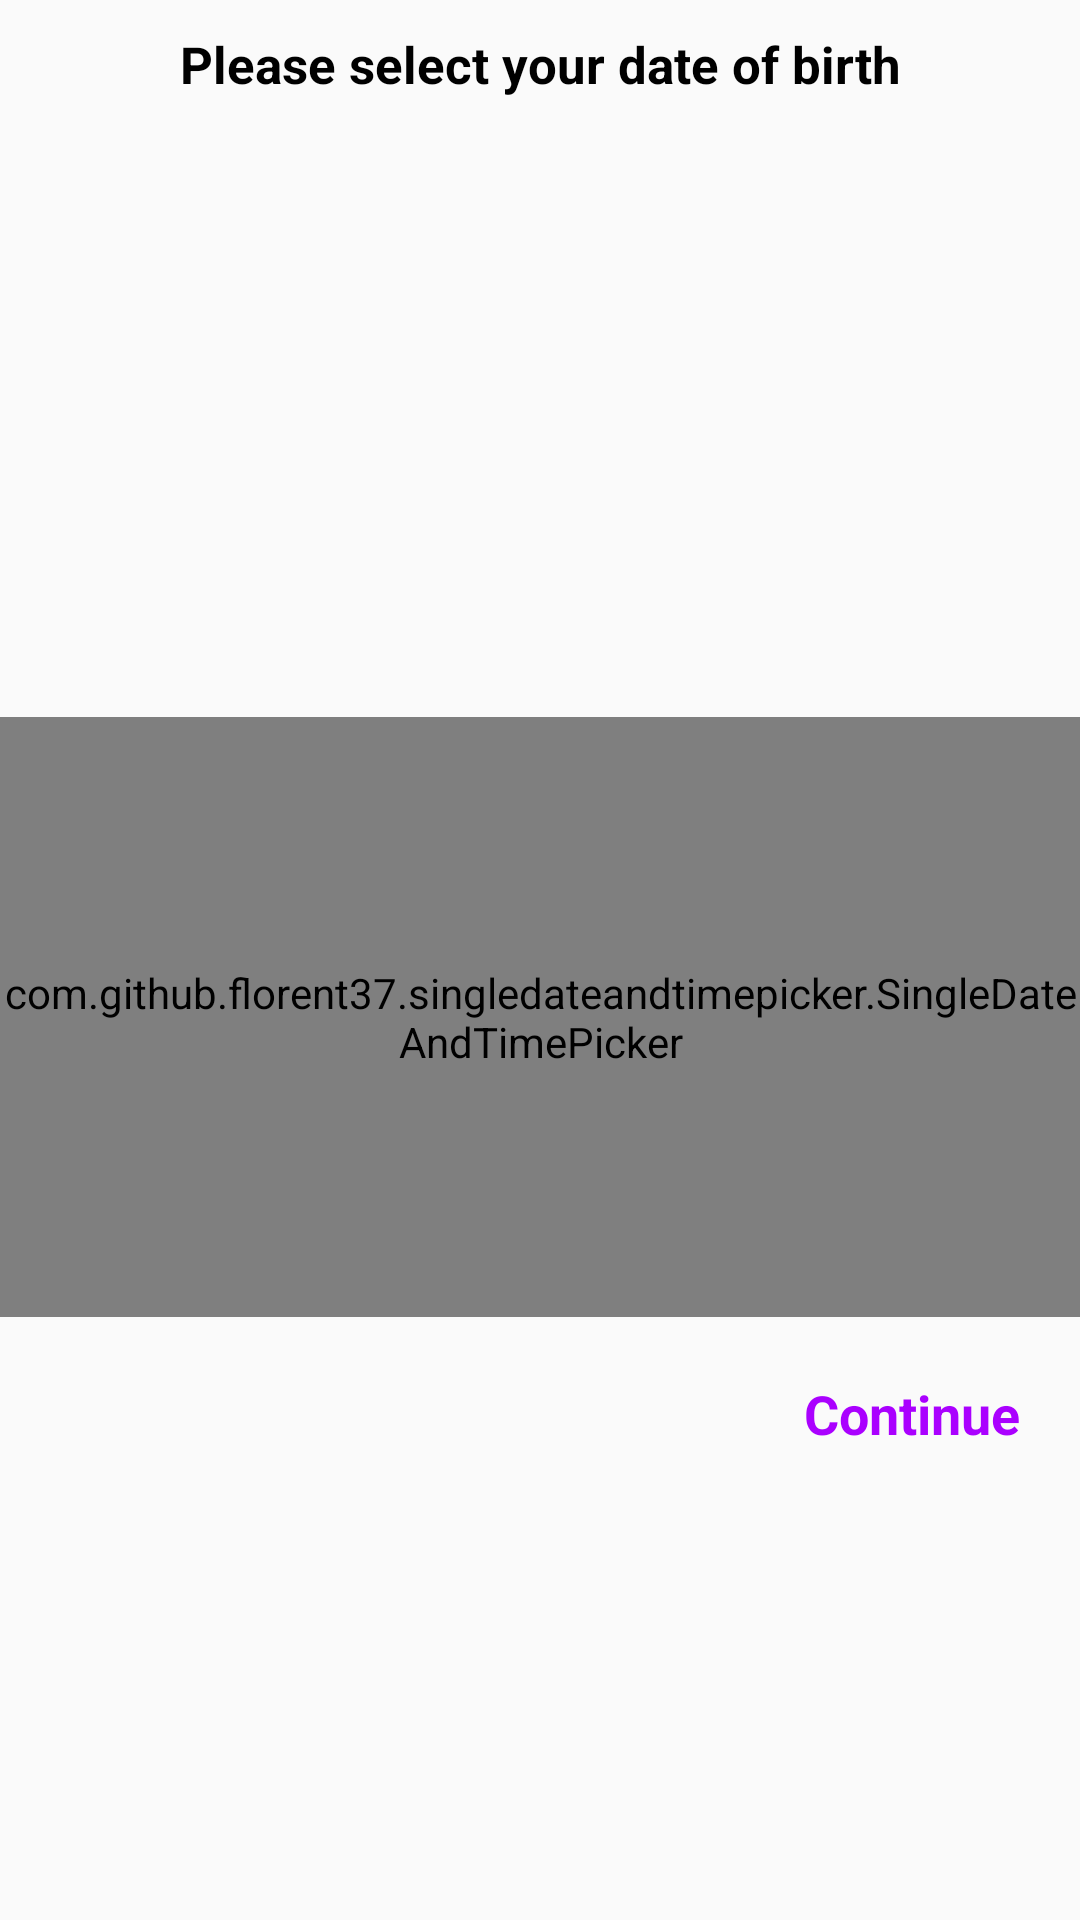

The Android layout XML behind this screen, and the referenced resources:
<!-- AndroidManifest.xml: application theme AppTheme -->
<!-- res/layout/age_layout.xml -->
<?xml version="1.0" encoding="utf-8"?>
<androidx.constraintlayout.widget.ConstraintLayout xmlns:android="http://schemas.android.com/apk/res/android"
    xmlns:app="http://schemas.android.com/apk/res-auto"
    xmlns:tools="http://schemas.android.com/tools"
    android:layout_width="match_parent"
    android:layout_height="wrap_content"
    android:layout_margin="15dp">

    <TextView
        android:id="@+id/title"
        android:layout_width="match_parent"
        android:layout_height="wrap_content"
        android:layout_marginStart="20dp"
        android:layout_marginTop="10dp"
        android:layout_marginEnd="20dp"
        android:gravity="center"
        android:text="Please select your date of birth"
        android:textColor="#000"
        android:textSize="17sp"
        android:textStyle="bold"
        app:layout_constraintStart_toStartOf="parent"
        app:layout_constraintTop_toTopOf="parent" />

    
    
    
    
    
    
    
    
    
    
    


    <com.github.florent37.singledateandtimepicker.SingleDateAndTimePicker
        android:id="@+id/date_selector"
        android:layout_width="match_parent"
        android:layout_height="200dp"
        android:layout_marginTop="5dp"
        app:layout_constraintBottom_toBottomOf="parent"
        app:layout_constraintEnd_toEndOf="parent"
        app:layout_constraintStart_toStartOf="parent"
        app:layout_constraintTop_toBottomOf="@+id/title"
        app:picker_curved="true"
        app:picker_cyclic="true"
        app:picker_displayDays="false"
        app:picker_displayDaysOfMonth="true"
        app:picker_displayHours="false"
        app:picker_displayMinutes="false"
        app:picker_displayMonth="true"
        app:picker_displayYears="true"
        app:picker_itemSpacing="6dp"
        app:picker_mustBeOnFuture="false"
        app:picker_selectedTextColor="@color/colorAccent"
        app:picker_visibleItemCount="7" />

    <TextView
        android:id="@+id/contiue"
        android:layout_width="wrap_content"
        android:layout_height="wrap_content"
        android:text="Continue"
        android:textColor="@color/colorAccent"
        android:textSize="18sp"
        android:padding="10dp"
        android:textStyle="bold"
        android:background="?android:selectableItemBackground"
        android:layout_margin="10dp"
        app:layout_constraintEnd_toEndOf="parent"
        app:layout_constraintTop_toBottomOf="@id/date_selector"
        tools:layout_editor_absoluteX="289dp"
        tools:layout_editor_absoluteY="211dp" />

</androidx.constraintlayout.widget.ConstraintLayout>
<!-- resources referenced by this layout -->
<resources>
  <color name="colorAccent">#AA00FF</color>
  <style name="AppTheme" parent="Theme.AppCompat.Light.NoActionBar">
          
          <item name="colorPrimary">@color/colorPrimary</item>
          <item name="colorPrimaryDark">@color/colorPrimaryDark</item>
          <item name="colorAccent">@color/colorAccent</item>
          <item name="android:windowLightStatusBar" tools:ignore="NewApi">true</item>
      </style>
  <color name="colorPrimary">#AA00FF</color>
  <color name="colorPrimaryDark">#FFFFFF</color>
</resources>
